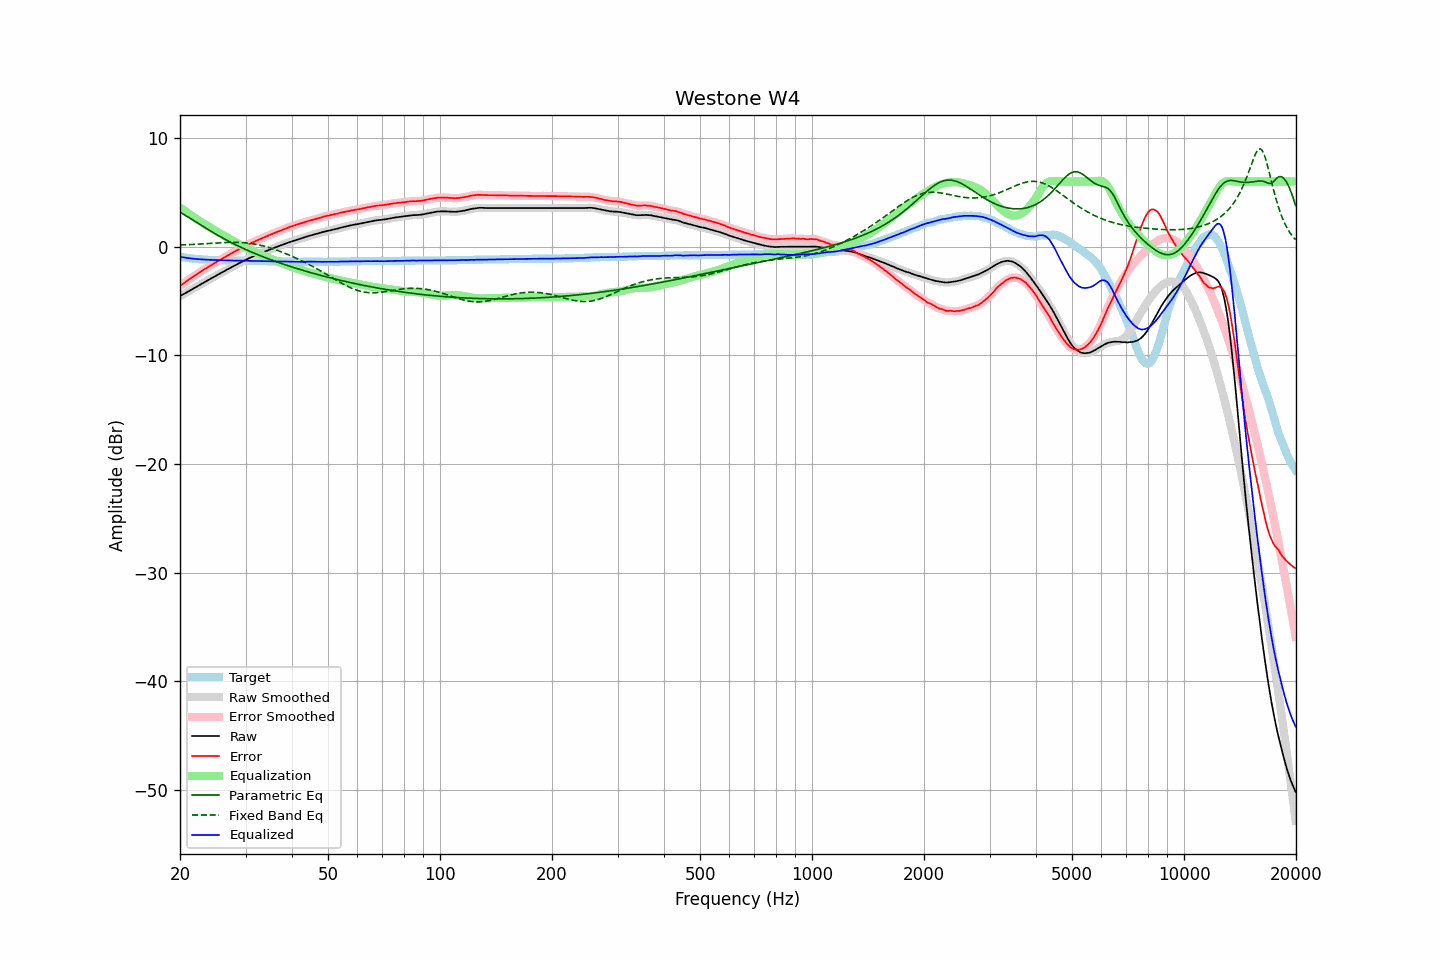

Data behind this chart, as committed beside it:
frequency, raw, error, smoothed, error_smoothed, equalization, parametric_eq, fixed_band_eq, equalized_raw, equalized_smoothed, target
20.00, -4.55, -3.61, -4.55, -3.61, 3.61, 3.17, 0.15, -0.94, -0.94, -0.94
20.20, -4.47, -3.50, -4.47, -3.50, 3.50, 3.08, 0.16, -0.97, -0.96, -0.97
20.40, -4.38, -3.39, -4.39, -3.40, 3.40, 3.00, 0.16, -0.98, -0.99, -0.99
20.61, -4.30, -3.30, -4.30, -3.29, 3.29, 2.91, 0.17, -1.01, -1.01, -1.01
20.81, -4.22, -3.19, -4.22, -3.19, 3.19, 2.82, 0.17, -1.03, -1.03, -1.03
21.02, -4.13, -3.08, -4.14, -3.09, 3.08, 2.73, 0.18, -1.05, -1.05, -1.05
21.23, -4.05, -2.98, -4.05, -2.98, 2.98, 2.64, 0.19, -1.07, -1.07, -1.07
21.44, -3.97, -2.88, -3.97, -2.88, 2.88, 2.55, 0.20, -1.09, -1.09, -1.09
21.66, -3.88, -2.77, -3.88, -2.78, 2.78, 2.45, 0.20, -1.10, -1.11, -1.11
21.87, -3.80, -2.68, -3.80, -2.68, 2.68, 2.36, 0.21, -1.12, -1.12, -1.12
22.09, -3.71, -2.57, -3.71, -2.58, 2.58, 2.27, 0.22, -1.13, -1.13, -1.14
22.31, -3.63, -2.48, -3.63, -2.48, 2.48, 2.17, 0.23, -1.15, -1.15, -1.15
22.54, -3.54, -2.38, -3.54, -2.38, 2.39, 2.08, 0.24, -1.16, -1.16, -1.16
22.76, -3.46, -2.29, -3.46, -2.29, 2.29, 1.99, 0.24, -1.17, -1.17, -1.17
22.99, -3.37, -2.19, -3.37, -2.20, 2.20, 1.89, 0.25, -1.18, -1.18, -1.18
23.22, -3.29, -2.10, -3.29, -2.10, 2.10, 1.80, 0.26, -1.19, -1.19, -1.19
23.45, -3.21, -2.01, -3.21, -2.01, 2.01, 1.71, 0.27, -1.20, -1.20, -1.20
23.69, -3.12, -1.92, -3.12, -1.92, 1.92, 1.62, 0.28, -1.20, -1.21, -1.21
23.92, -3.04, -1.83, -3.04, -1.83, 1.83, 1.53, 0.29, -1.21, -1.21, -1.21
24.16, -2.95, -1.73, -2.95, -1.74, 1.74, 1.44, 0.30, -1.21, -1.21, -1.22
24.40, -2.87, -1.65, -2.87, -1.65, 1.65, 1.35, 0.31, -1.22, -1.22, -1.22
24.65, -2.79, -1.56, -2.79, -1.56, 1.56, 1.26, 0.32, -1.23, -1.23, -1.23
24.89, -2.71, -1.48, -2.71, -1.48, 1.48, 1.18, 0.33, -1.23, -1.23, -1.23
25.14, -2.62, -1.38, -2.62, -1.39, 1.39, 1.09, 0.34, -1.23, -1.24, -1.24
25.39, -2.54, -1.30, -2.54, -1.30, 1.30, 1.01, 0.34, -1.24, -1.24, -1.24
25.65, -2.46, -1.21, -2.46, -1.21, 1.22, 0.92, 0.35, -1.25, -1.24, -1.25
25.91, -2.38, -1.13, -2.38, -1.13, 1.13, 0.84, 0.36, -1.25, -1.25, -1.25
26.16, -2.30, -1.04, -2.30, -1.05, 1.04, 0.76, 0.37, -1.26, -1.26, -1.26
26.43, -2.22, -0.96, -2.22, -0.96, 0.96, 0.68, 0.37, -1.27, -1.26, -1.26
26.69, -2.13, -0.86, -2.14, -0.87, 0.87, 0.60, 0.38, -1.26, -1.26, -1.27
26.96, -2.05, -0.78, -2.05, -0.78, 0.79, 0.52, 0.38, -1.27, -1.27, -1.27
27.23, -1.97, -0.70, -1.97, -0.70, 0.70, 0.44, 0.39, -1.27, -1.27, -1.27
27.50, -1.89, -0.61, -1.89, -0.62, 0.62, 0.37, 0.39, -1.27, -1.27, -1.28
27.77, -1.81, -0.53, -1.81, -0.53, 0.53, 0.29, 0.39, -1.28, -1.28, -1.28
28.05, -1.74, -0.45, -1.74, -0.45, 0.45, 0.22, 0.39, -1.29, -1.28, -1.29
28.33, -1.66, -0.37, -1.66, -0.37, 0.37, 0.15, 0.39, -1.29, -1.29, -1.29
28.62, -1.58, -0.29, -1.59, -0.29, 0.29, 0.07, 0.39, -1.29, -1.29, -1.29
28.90, -1.51, -0.21, -1.51, -0.21, 0.21, 0.00, 0.38, -1.30, -1.29, -1.30
29.19, -1.43, -0.13, -1.43, -0.13, 0.13, -0.07, 0.38, -1.30, -1.30, -1.30
29.48, -1.35, -0.05, -1.35, -0.06, 0.06, -0.14, 0.37, -1.29, -1.30, -1.30
29.78, -1.28, 0.02, -1.28, 0.02, -0.02, -0.20, 0.36, -1.30, -1.30, -1.30
30.08, -1.20, 0.10, -1.20, 0.09, -0.09, -0.27, 0.35, -1.30, -1.30, -1.30
30.38, -1.13, 0.17, -1.13, 0.17, -0.17, -0.34, 0.33, -1.30, -1.30, -1.30
30.68, -1.06, 0.25, -1.06, 0.24, -0.24, -0.40, 0.32, -1.30, -1.30, -1.31
30.99, -0.99, 0.32, -0.99, 0.31, -0.31, -0.47, 0.30, -1.30, -1.31, -1.31
31.30, -0.93, 0.38, -0.93, 0.38, -0.38, -0.53, 0.27, -1.31, -1.31, -1.31
31.61, -0.86, 0.45, -0.86, 0.45, -0.45, -0.59, 0.25, -1.31, -1.31, -1.31
31.93, -0.80, 0.52, -0.80, 0.51, -0.51, -0.66, 0.22, -1.32, -1.32, -1.32
32.24, -0.74, 0.58, -0.74, 0.58, -0.58, -0.72, 0.20, -1.32, -1.32, -1.32
32.57, -0.68, 0.65, -0.68, 0.64, -0.64, -0.78, 0.16, -1.32, -1.32, -1.33
32.89, -0.62, 0.71, -0.62, 0.71, -0.71, -0.84, 0.13, -1.33, -1.33, -1.33
33.22, -0.56, 0.77, -0.56, 0.77, -0.77, -0.89, 0.10, -1.33, -1.33, -1.33
33.55, -0.50, 0.83, -0.50, 0.83, -0.83, -0.95, 0.06, -1.33, -1.33, -1.33
33.89, -0.44, 0.90, -0.44, 0.89, -0.90, -1.01, 0.02, -1.34, -1.34, -1.34
34.23, -0.38, 0.96, -0.38, 0.96, -0.96, -1.07, -0.02, -1.34, -1.34, -1.34
34.57, -0.32, 1.03, -0.32, 1.03, -1.02, -1.12, -0.07, -1.35, -1.34, -1.35
34.92, -0.25, 1.10, -0.26, 1.09, -1.09, -1.18, -0.11, -1.34, -1.35, -1.35
35.27, -0.20, 1.15, -0.20, 1.15, -1.15, -1.23, -0.16, -1.35, -1.35, -1.35
35.62, -0.14, 1.21, -0.14, 1.21, -1.21, -1.29, -0.21, -1.35, -1.35, -1.35
35.97, -0.08, 1.28, -0.08, 1.27, -1.27, -1.34, -0.26, -1.35, -1.35, -1.36
... 635 more rows
